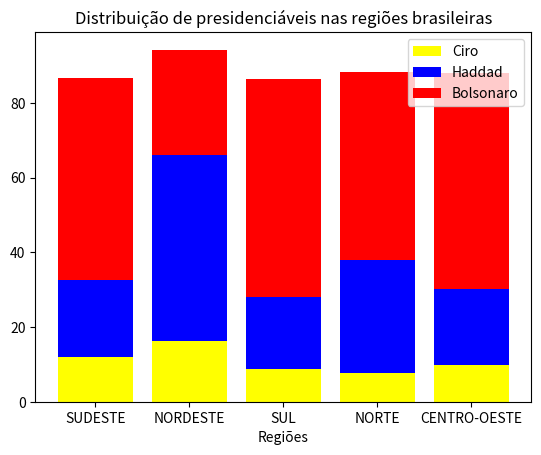

Reproduce this figure in Python.
import numpy as np
import matplotlib.pyplot as plt

regioes = ['SUDESTE', 'NORDESTE', 'SUL', 'NORTE', 'CENTRO-OESTE']

bolsonaro = np.array([53.965, 28.187, 58.446, 50.357, 57.677])
haddad = np.array([20.74, 49.824, 19.213, 30.331, 20.59])
ciro = np.array([11.937, 16.214, 8.786, 7.657, 9.707])

index = np.arange(len(regioes))

plt.bar(index, ciro, label="Ciro", color="yellow")
plt.bar(index, haddad, label="Haddad", color="blue", bottom= ciro)
plt.bar(index, bolsonaro, label="Bolsonaro", color="red", bottom= ciro+haddad)

plt.xticks(index, regioes)
plt.xlabel("Regiões")
plt.legend()
plt.title("Distribuição de presidenciáveis nas regiões brasileiras")

plt.show()